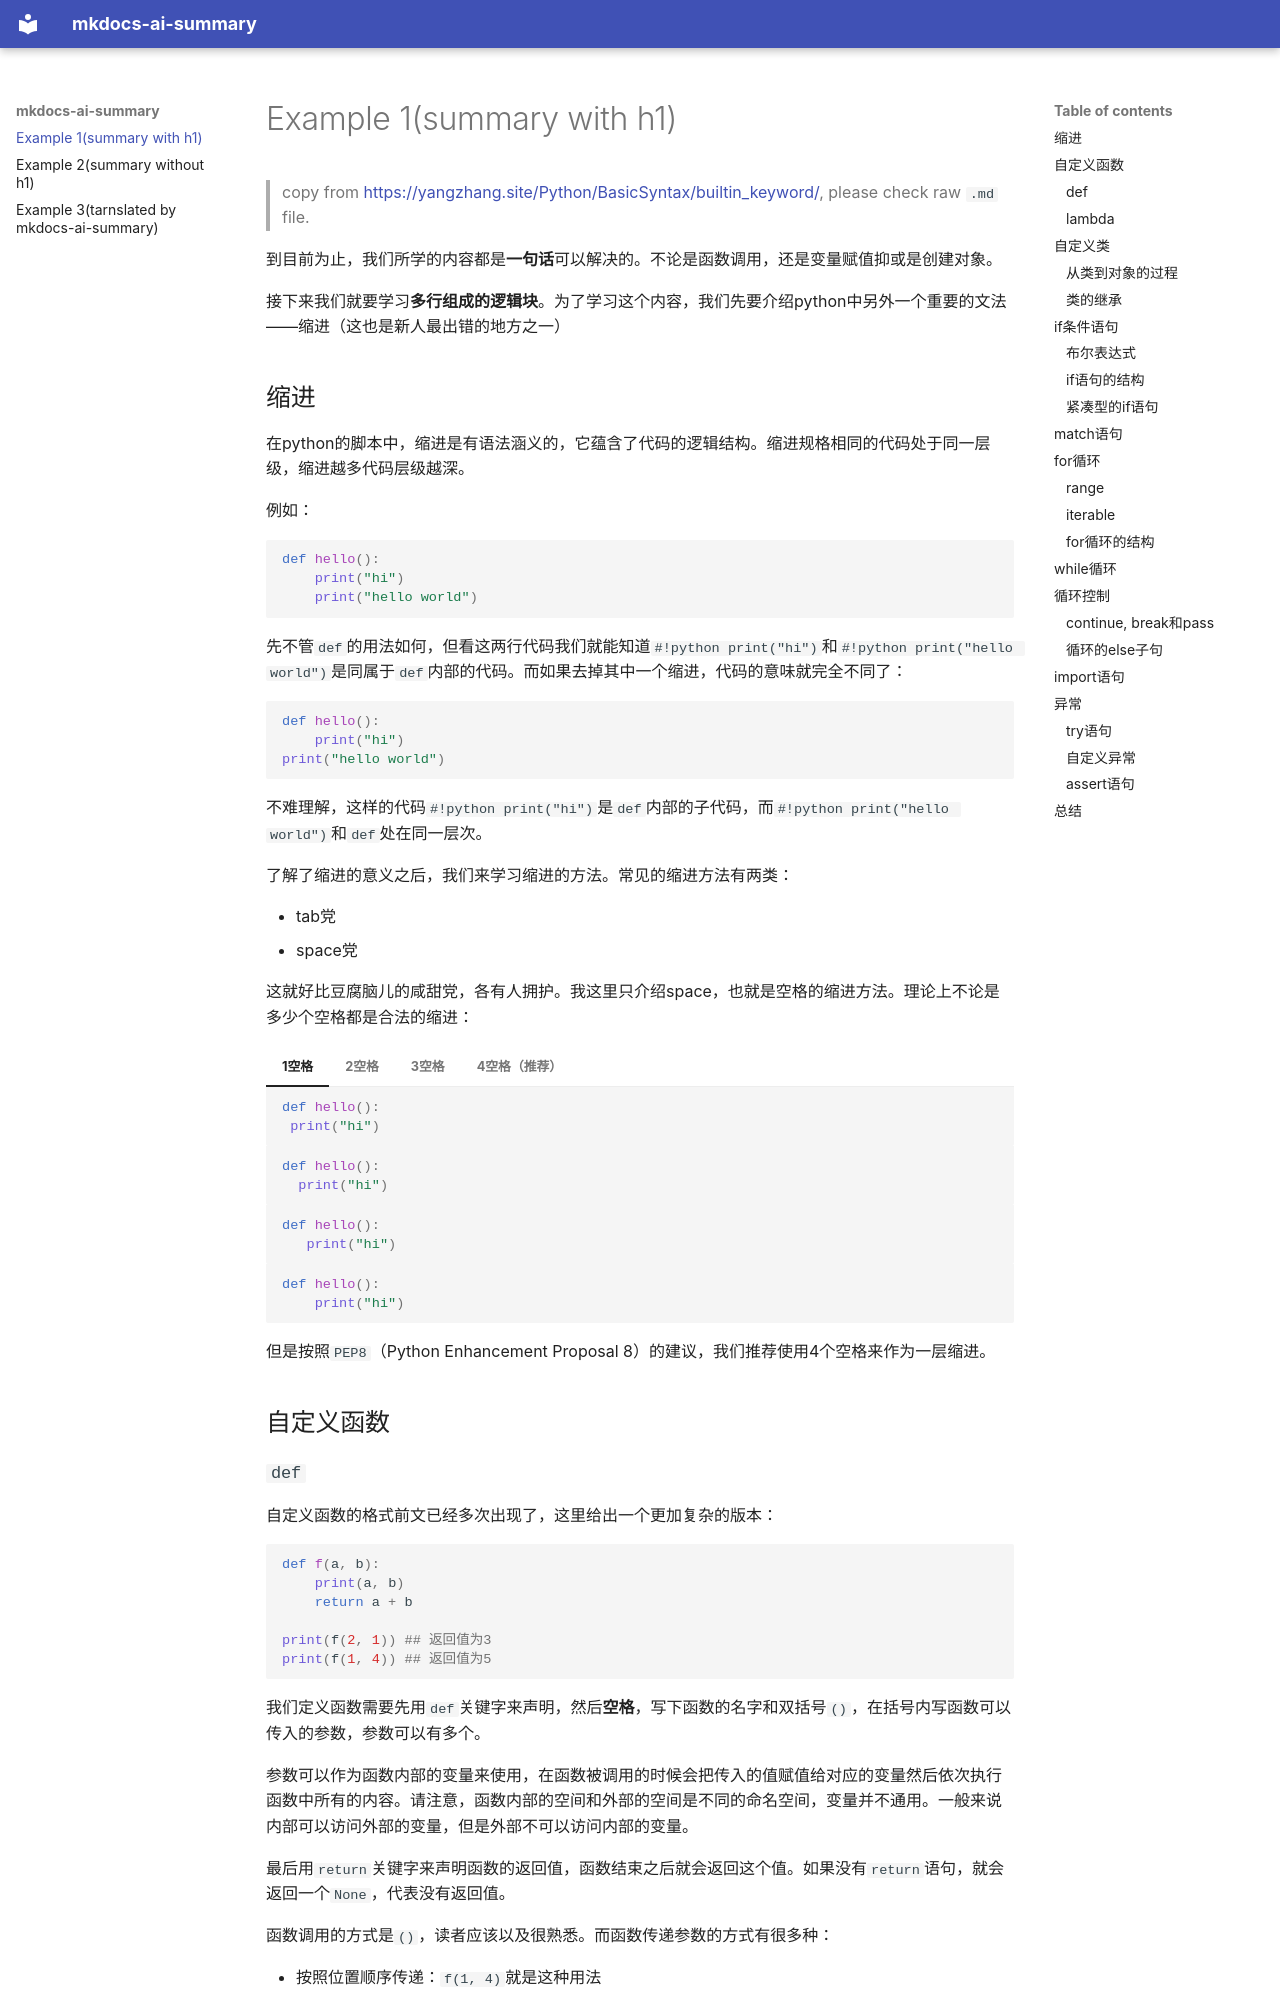

repository: AIboy996/mkdocs-ai-summary · page: withh1/index.html · generator: mkdocs

---
tags:
- PyIntro
include:
- ai-summary
---

# Example 1(summary with h1)

> copy from <https://yangzhang.site/Python/BasicSyntax/builtin_keyword/>, please check raw `.md` file.

到目前为止，我们所学的内容都是**一句话**可以解决的。不论是函数调用，还是变量赋值抑或是创建对象。

接下来我们就要学习**多行组成的逻辑块**。为了学习这个内容，我们先要介绍python中另外一个重要的文法——缩进（这也是新人最出错的地方之一）
## 缩进
在python的脚本中，缩进是有语法涵义的，它蕴含了代码的逻辑结构。缩进规格相同的代码处于同一层级，缩进越多代码层级越深。

例如：
```python
def hello():
    print("hi")
    print("hello world")
```
先不管`def`的用法如何，但看这两行代码我们就能知道`#!python print("hi")`和`#!python print("hello world")`是同属于`def`内部的代码。而如果去掉其中一个缩进，代码的意味就完全不同了：
```python
def hello():
    print("hi")
print("hello world")
```
不难理解，这样的代码`#!python print("hi")`是`def`内部的子代码，而`#!python print("hello world")`和`def`处在同一层次。

了解了缩进的意义之后，我们来学习缩进的方法。常见的缩进方法有两类：

- tab党
- space党

这就好比豆腐脑儿的咸甜党，各有人拥护。我这里只介绍space，也就是空格的缩进方法。理论上不论是多少个空格都是合法的缩进：
=== "1空格"

    ```python 
    def hello():
     print("hi")
    ```
=== "2空格"

    ```python 
    def hello():
      print("hi")
    ```
=== "3空格"

    ```python 
    def hello():
       print("hi")
    ```
=== "4空格（推荐）"

    ```python 
    def hello():
        print("hi")
    ```
但是按照`PEP8`（Python Enhancement Proposal 8）的建议，我们推荐使用4个空格来作为一层缩进。

## 自定义函数
### `def`
自定义函数的格式前文已经多次出现了，这里给出一个更加复杂的版本：
```python
def f(a, b):
    print(a, b)
    return a + b

print(f(2, 1)) ## 返回值为3
print(f(1, 4)) ## 返回值为5
```
我们定义函数需要先用`def`关键字来声明，然后**空格**，写下函数的名字和双括号`()`，在括号内写函数可以传入的参数，参数可以有多个。

参数可以作为函数内部的变量来使用，在函数被调用的时候会把传入的值赋值给对应的变量然后依次执行函数中所有的内容。请注意，函数内部的空间和外部的空间是不同的命名空间，变量并不通用。一般来说内部可以访问外部的变量，但是外部不可以访问内部的变量。

最后用`return`关键字来声明函数的返回值，函数结束之后就会返回这个值。如果没有`return`语句，就会返回一个`None`，代表没有返回值。

函数调用的方式是`()`，读者应该以及很熟悉。而函数传递参数的方式有很多种：

- 按照位置顺序传递：`f(1, 4)`就是这种用法
- 按照名字传递：`f(a=1, b=4)`这种用法可以无视位置，例如：`f(b=4, a=1)`
- 混合：`f(1, b=3)`不推荐

一般而言不引起歧义的时候都可以按照位置顺序来传递参数。
